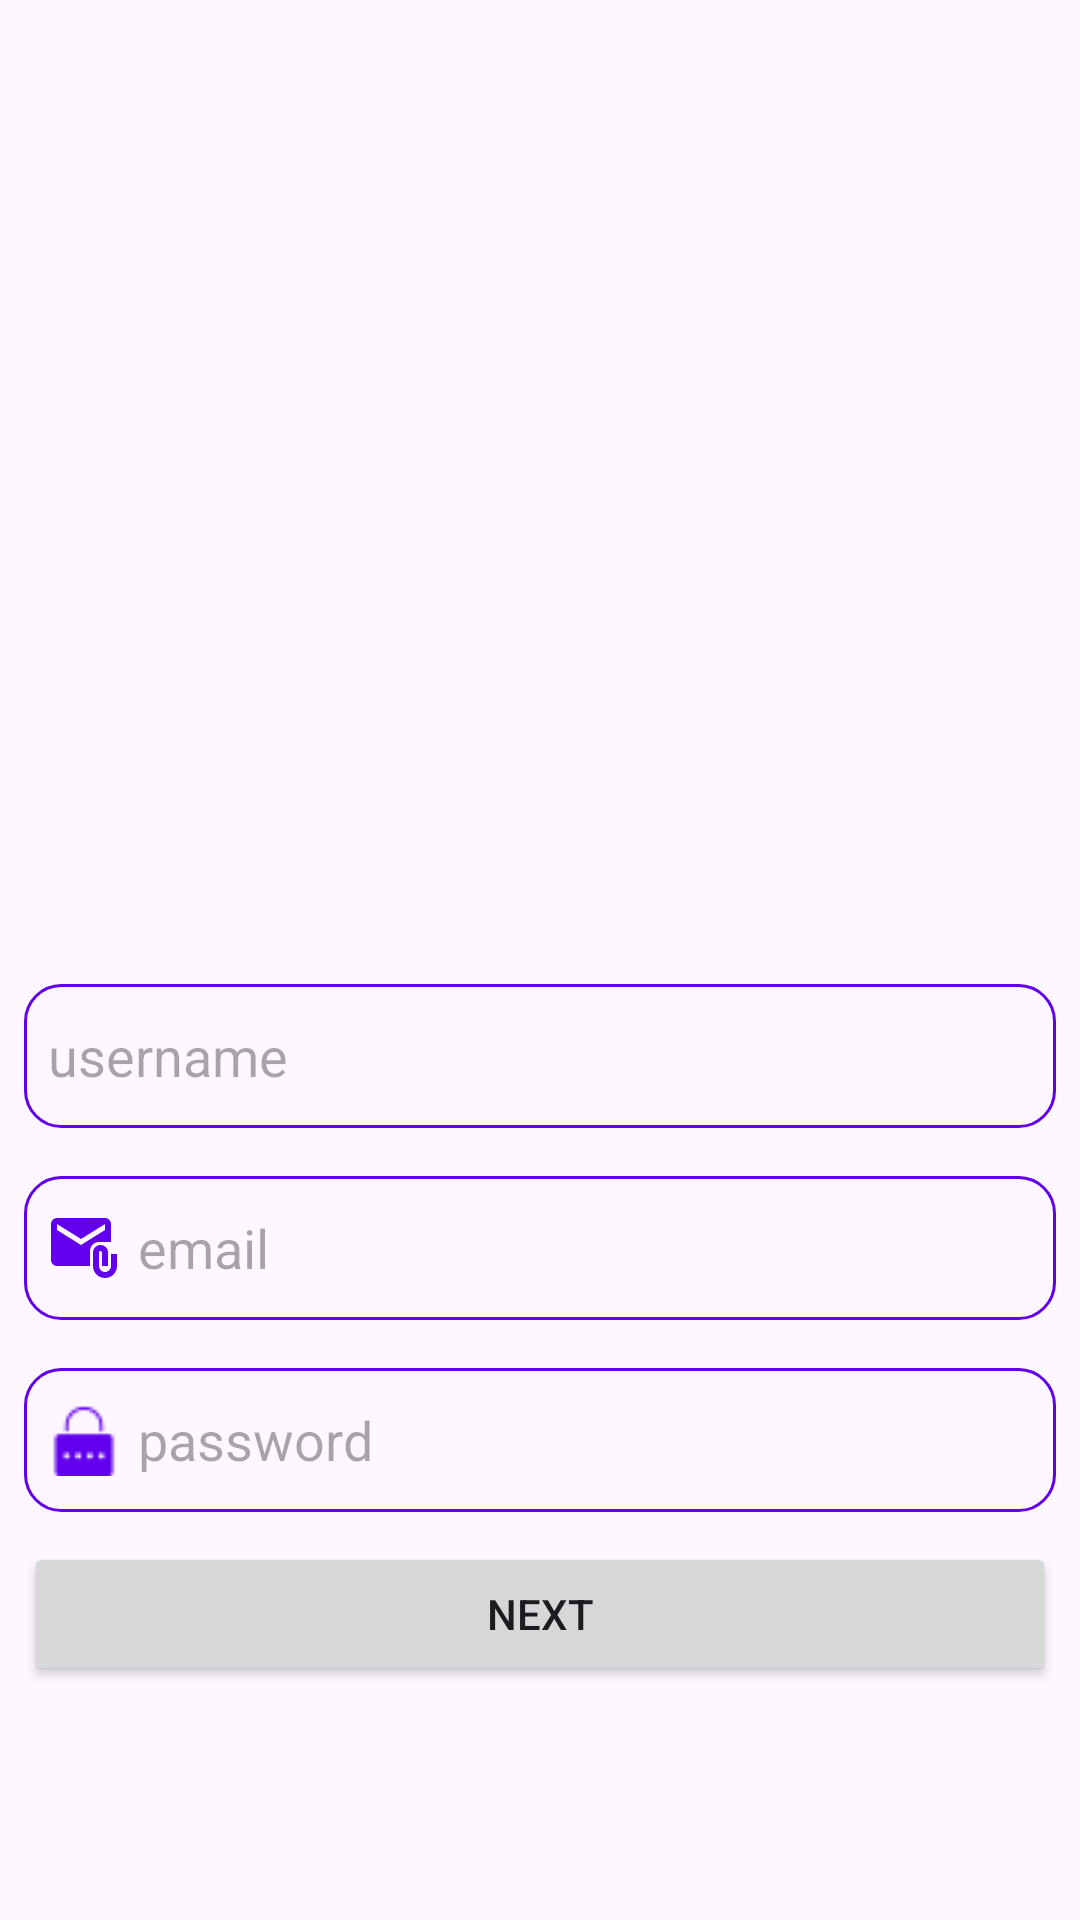

Reconstruct the res/layout file that produces this screen, plus the resources it refers to.
<!-- AndroidManifest.xml: application theme Theme.FitnessApp -->
<!-- res/layout/fragment_register.xml -->
<?xml version="1.0" encoding="utf-8"?>
<androidx.constraintlayout.widget.ConstraintLayout xmlns:android="http://schemas.android.com/apk/res/android"
    xmlns:app="http://schemas.android.com/apk/res-auto"
    xmlns:tools="http://schemas.android.com/tools"
    android:layout_width="match_parent"
    android:layout_height="match_parent"
    android:orientation="vertical"
    android:paddingHorizontal="8dp"
    tools:context=".feature.auth.register.view.RegisterFragment">

    <ImageView
        android:id="@+id/register_logo"
        android:layout_width="180dp"
        android:layout_height="180dp"
        android:layout_marginTop="100dp"
        android:scaleType="fitCenter"
        android:src="@drawable/logo"
        app:layout_constraintEnd_toEndOf="parent"
        app:layout_constraintStart_toStartOf="parent"
        app:layout_constraintTop_toTopOf="parent" />

    <EditText
        android:id="@+id/register_et_username"
        android:layout_width="match_parent"
        android:layout_height="wrap_content"
        android:layout_marginTop="48dp"
        android:background="@drawable/shape_border"
        android:drawableLeft="@drawable/ic_username"
        android:drawablePadding="6dp"
        android:drawableTint="@color/design_default_color_primary"
        android:hint="username"
        android:maxLines="1"
        android:minHeight="48dp"
        app:layout_constraintTop_toBottomOf="@+id/register_logo" />

    <EditText
        android:id="@+id/register_et_email"
        android:layout_width="match_parent"
        android:layout_height="wrap_content"
        android:layout_marginTop="16dp"

        android:background="@drawable/shape_border"
        android:drawableLeft="@drawable/ic_email"
        android:drawablePadding="6dp"
        android:drawableTint="@color/design_default_color_primary"
        android:hint="email"
        android:maxLines="1"
        android:minHeight="48dp"
        app:layout_constraintTop_toBottomOf="@+id/register_et_username" />

    <EditText
        android:id="@+id/register_et_password"
        android:layout_width="match_parent"
        android:layout_height="wrap_content"
        android:layout_marginTop="16dp"
        android:background="@drawable/shape_border"
        android:drawableLeft="@drawable/password"
        android:drawablePadding="6dp"
        android:drawableTint="@color/design_default_color_primary"
        android:hint="password"
        android:inputType="textPassword"
        android:maxLines="1"
        android:minHeight="48dp"
        app:layout_constraintTop_toBottomOf="@+id/register_et_email"
        tools:layout_editor_absoluteX="8dp" />

    <Button
        android:id="@+id/register_btn_next"
        android:layout_width="match_parent"
        android:layout_height="wrap_content"
        android:layout_marginBottom="60dp"
        android:text="Next"
        app:layout_constraintBottom_toBottomOf="parent"
        app:layout_constraintEnd_toEndOf="parent"
        app:layout_constraintStart_toStartOf="parent"
        app:layout_constraintTop_toBottomOf="@+id/register_et_password"
        app:layout_constraintVertical_bias="0.355"
        tools:layout_editor_absoluteX="0dp" />

</androidx.constraintlayout.widget.ConstraintLayout>
<!-- resources referenced by this layout -->
<resources>
  <!-- drawable ic_email (drawable) -->
  <vector xmlns:android="http://schemas.android.com/apk/res/android" android:height="24dp" android:tint="#FFFFFF" android:viewportHeight="24" android:viewportWidth="24" android:width="24dp">
        
      <path android:fillColor="@android:color/white" android:pathData="M21,10V4c0,-1.1 -0.9,-2 -2,-2H3C1.9,2 1.01,2.9 1.01,4L1,16c0,1.1 0.9,2 2,2h11v-5c0,-1.66 1.34,-3 3,-3H21zM11,11L3,6V4l8,5l8,-5v2L11,11z"/>
        
      <path android:fillColor="@android:color/white" android:pathData="M21,14v4c0,1.1 -0.9,2 -2,2s-2,-0.9 -2,-2v-4.5c0,-0.28 0.22,-0.5 0.5,-0.5s0.5,0.22 0.5,0.5V18h2v-4.5c0,-1.38 -1.12,-2.5 -2.5,-2.5S15,12.12 15,13.5V18c0,2.21 1.79,4 4,4s4,-1.79 4,-4v-4H21z"/>
      
  </vector>
  <!-- drawable password: png bitmap (drawable, 352 bytes) -->
  <!-- drawable shape_border (drawable) -->
  <?xml version="1.0" encoding="utf-8"?>
      <shape xmlns:android="http://schemas.android.com/apk/res/android"
          android:shape="rectangle">
          <solid android:color="@android:color/transparent" />
          <stroke
              android:width="1dp"
              android:color="@color/design_default_color_primary" />
          <padding
              android:left="8dp"
              android:right="8dp"
              android:top="8dp"
              android:bottom="8dp" />
      <corners
          android:radius="12dp"
          />
      </shape>
  <style name="Theme.FitnessApp" parent="Base.Theme.FitnessApp" />
  <style name="Base.Theme.FitnessApp" parent="Theme.Material3.DayNight.NoActionBar">
          
          
      </style>
</resources>
